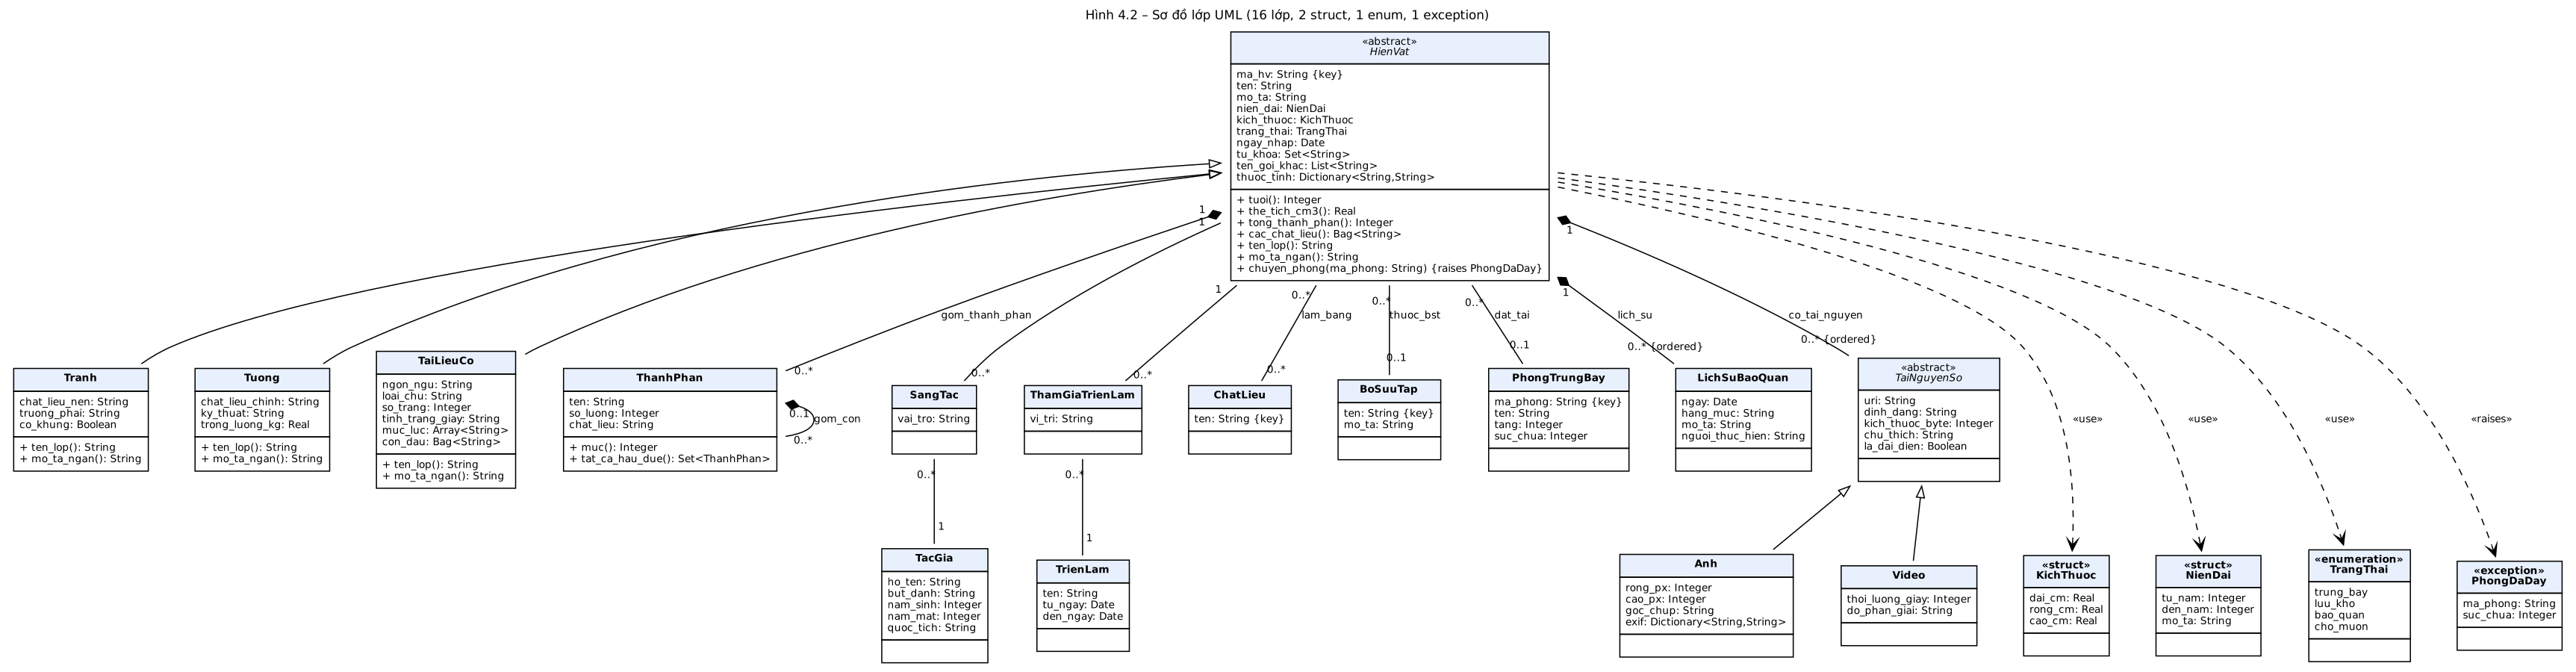

This figure's Python source:
"""Sinh sơ đồ lớp UML (Graphviz) từ đặc tả bên dưới – đồng bộ với docs/odl_schema.odl.
Chạy: python3 docs/uml.py  → docs/uml.dot, docs/uml.png, docs/uml.svg
"""
import os
import subprocess

LOP = {
    # tên: (trừu tượng?, [thuộc tính], [phương thức])
    "HienVat": (True, ["ma_hv: String {key}", "ten: String", "mo_ta: String", "nien_dai: NienDai",
                       "kich_thuoc: KichThuoc", "trang_thai: TrangThai", "ngay_nhap: Date",
                       "tu_khoa: Set&lt;String&gt;", "ten_goi_khac: List&lt;String&gt;",
                       "thuoc_tinh: Dictionary&lt;String,String&gt;"],
                ["tuoi(): Integer", "the_tich_cm3(): Real", "tong_thanh_phan(): Integer",
                 "cac_chat_lieu(): Bag&lt;String&gt;", "ten_lop(): String", "mo_ta_ngan(): String",
                 "chuyen_phong(ma_phong: String) {raises PhongDaDay}"]),
    "Tranh": (False, ["chat_lieu_nen: String", "truong_phai: String", "co_khung: Boolean"],
              ["ten_lop(): String", "mo_ta_ngan(): String"]),
    "Tuong": (False, ["chat_lieu_chinh: String", "ky_thuat: String", "trong_luong_kg: Real"],
              ["ten_lop(): String", "mo_ta_ngan(): String"]),
    "TaiLieuCo": (False, ["ngon_ngu: String", "loai_chu: String", "so_trang: Integer", "tinh_trang_giay: String",
                          "muc_luc: Array&lt;String&gt;", "con_dau: Bag&lt;String&gt;"],
                  ["ten_lop(): String", "mo_ta_ngan(): String"]),
    "ThanhPhan": (False, ["ten: String", "so_luong: Integer", "chat_lieu: String"],
                  ["muc(): Integer", "tat_ca_hau_due(): Set&lt;ThanhPhan&gt;"]),
    "SangTac": (False, ["vai_tro: String"], []),
    "ThamGiaTrienLam": (False, ["vi_tri: String"], []),
    "TacGia": (False, ["ho_ten: String", "but_danh: String", "nam_sinh: Integer", "nam_mat: Integer",
                       "quoc_tich: String"], []),
    "ChatLieu": (False, ["ten: String {key}"], []),
    "BoSuuTap": (False, ["ten: String {key}", "mo_ta: String"], []),
    "PhongTrungBay": (False, ["ma_phong: String {key}", "ten: String", "tang: Integer", "suc_chua: Integer"], []),
    "TrienLam": (False, ["ten: String", "tu_ngay: Date", "den_ngay: Date"], []),
    "LichSuBaoQuan": (False, ["ngay: Date", "hang_muc: String", "mo_ta: String", "nguoi_thuc_hien: String"], []),
    "TaiNguyenSo": (True, ["uri: String", "dinh_dang: String", "kich_thuoc_byte: Integer", "chu_thich: String",
                           "la_dai_dien: Boolean"], []),
    "Anh": (False, ["rong_px: Integer", "cao_px: Integer", "goc_chup: String",
                    "exif: Dictionary&lt;String,String&gt;"], []),
    "Video": (False, ["thoi_luong_giay: Integer", "do_phan_giai: String"], []),
}
KIEU = {
    "KichThuoc": ("«struct»", ["dai_cm: Real", "rong_cm: Real", "cao_cm: Real"]),
    "NienDai": ("«struct»", ["tu_nam: Integer", "den_nam: Integer", "mo_ta: String"]),
    "TrangThai": ("«enumeration»", ["trung_bay", "luu_kho", "bao_quan", "cho_muon"]),
    "PhongDaDay": ("«exception»", ["ma_phong: String", "suc_chua: Integer"]),
}
KE_THUA = [("Tranh", "HienVat"), ("Tuong", "HienVat"), ("TaiLieuCo", "HienVat"),
           ("Anh", "TaiNguyenSo"), ("Video", "TaiNguyenSo")]
# (toàn thể, bộ phận, bản số phía toàn thể, bản số phía bộ phận, nhãn)
HOP_THANH = [("HienVat", "ThanhPhan", "1", "0..*", "gom_thanh_phan"),
             ("HienVat", "TaiNguyenSo", "1", "0..* {ordered}", "co_tai_nguyen"),
             ("HienVat", "LichSuBaoQuan", "1", "0..* {ordered}", "lich_su"),
             ("ThanhPhan", "ThanhPhan", "0..1", "0..*", "gom_con")]
# (A, B, bản số A, bản số B, nhãn)
KET_HOP = [("HienVat", "SangTac", "1", "0..*", ""), ("SangTac", "TacGia", "0..*", "1", ""),
           ("HienVat", "ThamGiaTrienLam", "1", "0..*", ""), ("ThamGiaTrienLam", "TrienLam", "0..*", "1", ""),
           ("HienVat", "BoSuuTap", "0..*", "0..1", "thuoc_bst"),
           ("HienVat", "PhongTrungBay", "0..*", "0..1", "dat_tai"),
           ("HienVat", "ChatLieu", "0..*", "0..*", "lam_bang")]


def nhan_lop(ten, truu_tuong, tt, pt):
    ten_html = f"<I>{ten}</I>" if truu_tuong else f"<B>{ten}</B>"
    tren = '<TR><TD BGCOLOR="#e8f0fe">' + (("«abstract»<BR/>" if truu_tuong else "") + ten_html) + "</TD></TR>"
    giua = '<TR><TD ALIGN="LEFT" BALIGN="LEFT">' + ("<BR ALIGN='LEFT'/>".join(tt) or " ") + "<BR ALIGN='LEFT'/></TD></TR>"
    duoi = ('<TR><TD ALIGN="LEFT" BALIGN="LEFT">' + "<BR ALIGN='LEFT'/>".join("+ " + p for p in pt)
            + "<BR ALIGN='LEFT'/></TD></TR>") if pt else '<TR><TD> </TD></TR>'
    return f'<<TABLE BORDER="0" CELLBORDER="1" CELLSPACING="0" CELLPADDING="4">{tren}{giua}{duoi}</TABLE>>'


def main():
    d = ['digraph UML {',
         '  graph [fontname="DejaVu Sans", fontsize=11, rankdir=TB, nodesep=0.35, ranksep=0.6, '
         'label="Hình 4.2 – Sơ đồ lớp UML (16 lớp, 2 struct, 1 enum, 1 exception)", labelloc=t];',
         '  node [shape=plaintext, fontname="DejaVu Sans", fontsize=9];',
         '  edge [fontname="DejaVu Sans", fontsize=9];']
    for ten, (tt_tr, tt, pt) in LOP.items():
        d.append(f"  {ten} [label={nhan_lop(ten, tt_tr, tt, pt)}];")
    for ten, (st, tt) in KIEU.items():
        d.append(f"  {ten} [label={nhan_lop(st + '<BR/>' + ten, False, tt, [])}];")
    for con, cha in KE_THUA:
        d.append(f"  {cha} -> {con} [dir=back, arrowtail=empty, arrowhead=none];")
    for tt, bp, a, b, nh in HOP_THANH:
        d.append(f'  {tt} -> {bp} [dir=both, arrowtail=diamond, arrowhead=none, '
                 f'taillabel="{a}", headlabel="{b}", label="{nh}", labeldistance=1.6];')
    for a_, b_, ma, mb, nh in KET_HOP:
        d.append(f'  {a_} -> {b_} [arrowhead=none, taillabel="{ma}", headlabel="{mb}", label="{nh}", labeldistance=1.6];')
    for k in ("NienDai", "KichThuoc", "TrangThai"):
        d.append(f"  HienVat -> {k} [style=dashed, arrowhead=vee, label=\"«use»\"];")
    d.append('  HienVat -> PhongDaDay [style=dashed, arrowhead=vee, label="«raises»"];')
    d.append("  {rank=same; Tranh; Tuong; TaiLieuCo; ThanhPhan; TaiNguyenSo; LichSuBaoQuan; SangTac; ThamGiaTrienLam}")
    d.append("  {rank=same; Anh; Video; TacGia; TrienLam; KichThuoc; NienDai; TrangThai; PhongDaDay}")
    d.append("  {rank=same; BoSuuTap; PhongTrungBay; ChatLieu}")
    d.append("}")
    thu_muc = os.path.dirname(os.path.abspath(__file__))
    p = os.path.join(thu_muc, "uml.dot")
    open(p, "w", encoding="utf-8").write("\n".join(d))
    for dinh_dang in ("png", "svg"):
        subprocess.run(["dot", f"-T{dinh_dang}", "-Gdpi=110", p, "-o", os.path.join(thu_muc, f"uml.{dinh_dang}")],
                       check=True)


if __name__ == "__main__":
    main()
